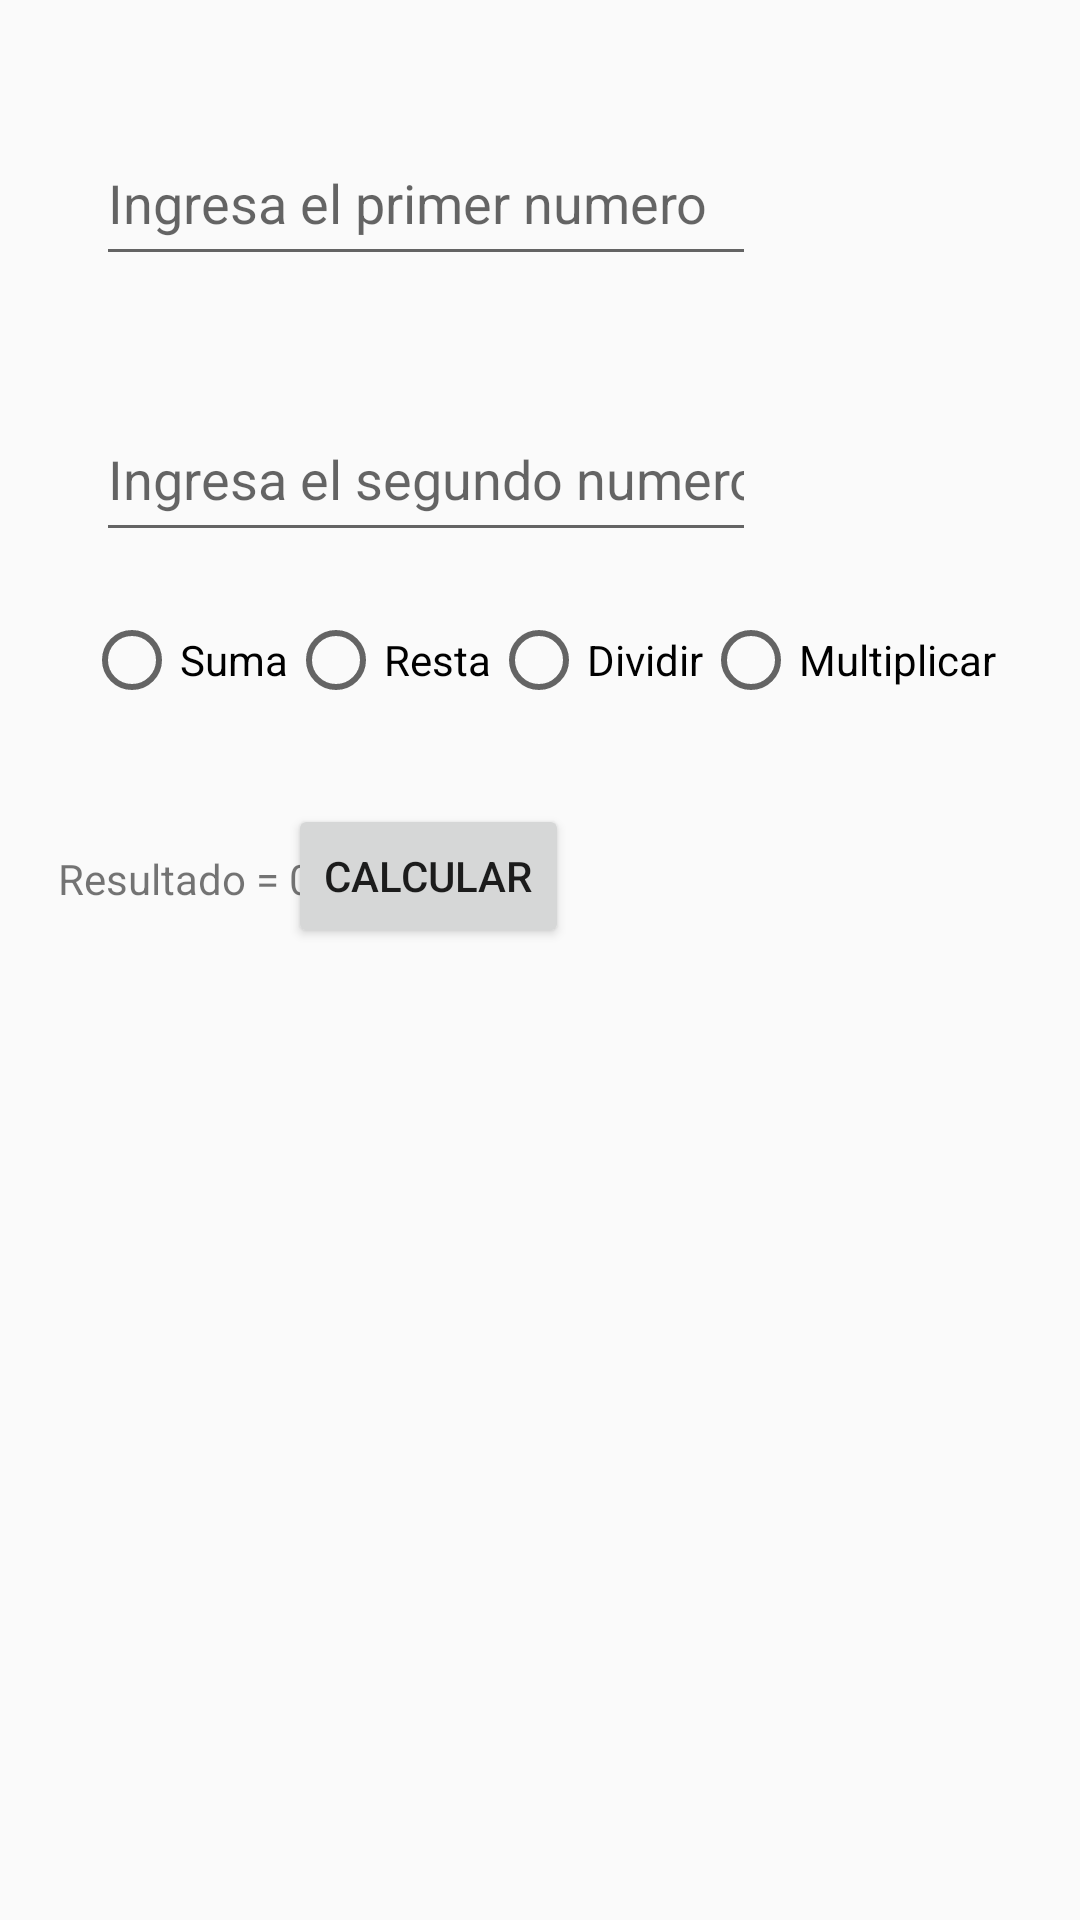

Reconstruct the res/layout file that produces this screen, plus the resources it refers to.
<!-- AndroidManifest.xml: activity theme Theme.AppCompat.DayNight -->
<!-- res/layout/activity_suma.xml -->
<?xml version="1.0" encoding="utf-8"?>
<androidx.constraintlayout.widget.ConstraintLayout xmlns:android="http://schemas.android.com/apk/res/android"
    xmlns:app="http://schemas.android.com/apk/res-auto"
    xmlns:tools="http://schemas.android.com/tools"
    android:id="@+id/main"
    android:layout_width="match_parent"
    android:layout_height="match_parent"
    tools:context=".ejemplo1.SumaActivity">



    <EditText
        android:id="@+id/et1"
        android:layout_width="220dp"
        android:layout_height="52dp"
        android:layout_marginTop="40dp"
        android:layout_marginStart="32dp"
        android:ems="10"
        android:hint="@string/ingresa_primer_numero"
        android:inputType="number"
        app:layout_constraintStart_toStartOf="parent"
        app:layout_constraintTop_toTopOf="parent" />

    <EditText
        android:id="@+id/et2"
        android:layout_width="220dp"
        android:layout_height="52dp"
        android:layout_marginTop="40dp"
        android:layout_marginStart="32dp"
        android:ems="10"
        android:hint="@string/ingresa_segundo_numero"
        android:inputType="number"
        app:layout_constraintStart_toStartOf="parent"
        app:layout_constraintTop_toBottomOf="@id/et1" />

    <Button
        android:id="@+id/btn1"
        android:layout_width="wrap_content"
        android:layout_height="wrap_content"
        android:layout_marginStart="96dp"
        android:layout_marginTop="84dp"
        android:onClick="calcular"
        android:text="@string/calcular"
        app:layout_constraintStart_toStartOf="parent"
        app:layout_constraintTop_toBottomOf="@id/et2" />

    <TextView
        android:id="@+id/tv1"
        android:layout_width="281dp"
        android:layout_height="72dp"
        android:text="@string/resultado_default"
        app:layout_constraintBottom_toBottomOf="parent"
        app:layout_constraintEnd_toEndOf="parent"
        app:layout_constraintHorizontal_bias="0.246"
        app:layout_constraintStart_toStartOf="parent"
        app:layout_constraintTop_toTopOf="parent"
        app:layout_constraintVertical_bias="0.499" />

    <RadioGroup
        android:layout_width="wrap_content"
        android:layout_height="wrap_content"
        android:layout_marginTop="20dp"
        android:orientation="horizontal"
        app:layout_constraintEnd_toEndOf="parent"
        app:layout_constraintStart_toStartOf="parent"
        app:layout_constraintTop_toBottomOf="@id/et2">

        <RadioButton
            android:id="@+id/radioSum"
            android:layout_width="wrap_content"
            android:layout_height="wrap_content"
            android:text="@string/suma" />

        <RadioButton
            android:id="@+id/radioResta"
            android:layout_width="wrap_content"
            android:layout_height="wrap_content"
            android:text="@string/resta" />

        <RadioButton
            android:id="@+id/radioDiv"
            android:layout_width="wrap_content"
            android:layout_height="wrap_content"
            android:text="@string/dividir" />

        <RadioButton
            android:id="@+id/radioMulti"
            android:layout_width="wrap_content"
            android:layout_height="wrap_content"
            android:text="@string/multiplicar" />
    </RadioGroup>
</androidx.constraintlayout.widget.ConstraintLayout>
<!-- resources referenced by this layout -->
<resources>
  <string name="calcular">Calcular</string>
  <string name="dividir">Dividir</string>
  <string name="ingresa_primer_numero">Ingresa el primer numero</string>
  <string name="ingresa_segundo_numero">Ingresa el segundo numero</string>
  <string name="multiplicar">Multiplicar</string>
  <string name="resta">Resta</string>
  <string name="resultado_default">Resultado = 0.0</string>
  <string name="suma">Suma</string>
</resources>
